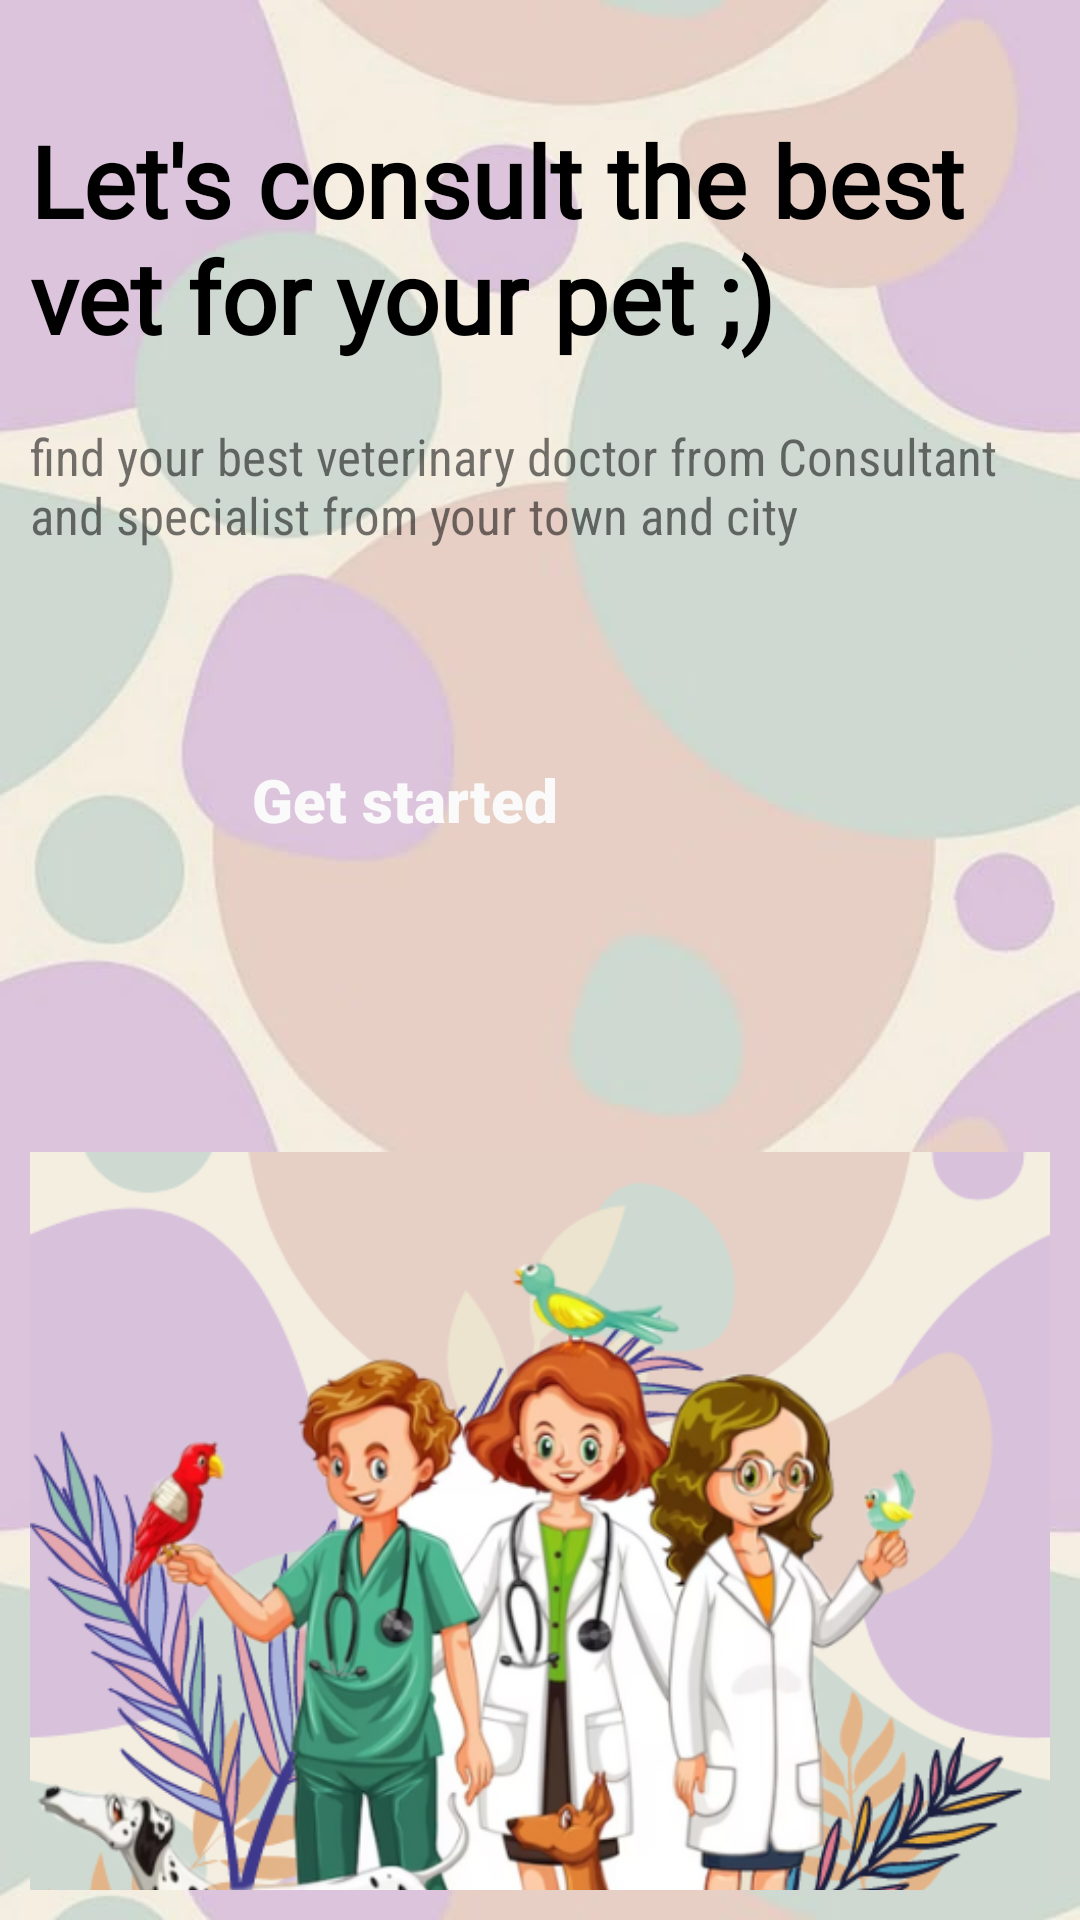

This screen was rendered from an Android layout file. Write that file and the resources it references.
<!-- AndroidManifest.xml: application theme Theme.AppCompat.Light.NoActionBar -->
<!-- res/layout/activity_get_started.xml -->
<?xml version="1.0" encoding="utf-8"?>
<androidx.constraintlayout.widget.ConstraintLayout xmlns:android="http://schemas.android.com/apk/res/android"
    xmlns:app="http://schemas.android.com/apk/res-auto"
    xmlns:tools="http://schemas.android.com/tools"
    android:layout_width="match_parent"
    android:padding="10dp"
    android:layout_height="match_parent"
    android:background="@drawable/paw"
    tools:context=".Get_Started">

    <TextView
        android:id="@+id/textView"
        android:layout_width="match_parent"
        android:layout_height="wrap_content"
        android:layout_marginTop="28dp"
        android:fontFamily="@font/aclonica"
        android:text="Let's consult the best vet for your pet ;)"
        android:textColor="@color/black"
        android:textSize="33dp"
        android:textStyle="bold"
        app:layout_constraintEnd_toEndOf="parent"
        app:layout_constraintHorizontal_bias="0.0"
        app:layout_constraintStart_toStartOf="parent"
        app:layout_constraintTop_toTopOf="parent" />

    <TextView
        android:id="@+id/textView2"
        android:layout_width="wrap_content"
        android:layout_height="wrap_content"
        android:layout_marginTop="20dp"
        android:fontFamily="sans-serif-condensed"
        android:text="find your best veterinary doctor from Consultant and specialist from your town and city"
        android:textSize="17dp"
        app:layout_constraintEnd_toEndOf="@+id/textView"
        app:layout_constraintStart_toStartOf="@+id/textView"
        app:layout_constraintTop_toBottomOf="@+id/textView" />

    <Button
        android:id="@+id/getstarted"
        android:layout_width="250dp"
        android:layout_height="wrap_content"
        android:layout_marginTop="50dp"
        android:background="@drawable/input_style"
        android:backgroundTint="#673AB7"
        android:fontFamily="sans-serif-black"
        android:padding="20dp"
        android:text="Get started"
        android:textAllCaps="false"
        android:textColor="#FAFAFA"
        android:textSize="20dp"
        app:cornerRadius="60dp"
        app:layout_constraintEnd_toEndOf="@+id/textView2"
        app:layout_constraintHorizontal_bias="0.0"
        app:layout_constraintStart_toStartOf="@+id/textView2"
        app:layout_constraintTop_toBottomOf="@+id/textView2" />

    <ImageView
        android:id="@+id/imageView"
        android:layout_width="wrap_content"
        android:layout_height="wrap_content"
        android:layout_marginTop="4dp"
        android:scaleType="fitCenter"
        app:layout_constraintEnd_toEndOf="@+id/textView2"
        app:layout_constraintHorizontal_bias="0.0"
        app:layout_constraintStart_toStartOf="@+id/getstarted"
        app:layout_constraintTop_toBottomOf="@+id/getstarted"
        app:srcCompat="@drawable/petandvet" />

</androidx.constraintlayout.widget.ConstraintLayout>
<!-- resources referenced by this layout -->
<resources>
  <color name="black">#FF000000</color>
  <!-- drawable paw: jpeg bitmap (drawable, 23876 bytes) -->
  <!-- drawable petandvet: png bitmap (drawable, 286018 bytes) -->
</resources>
